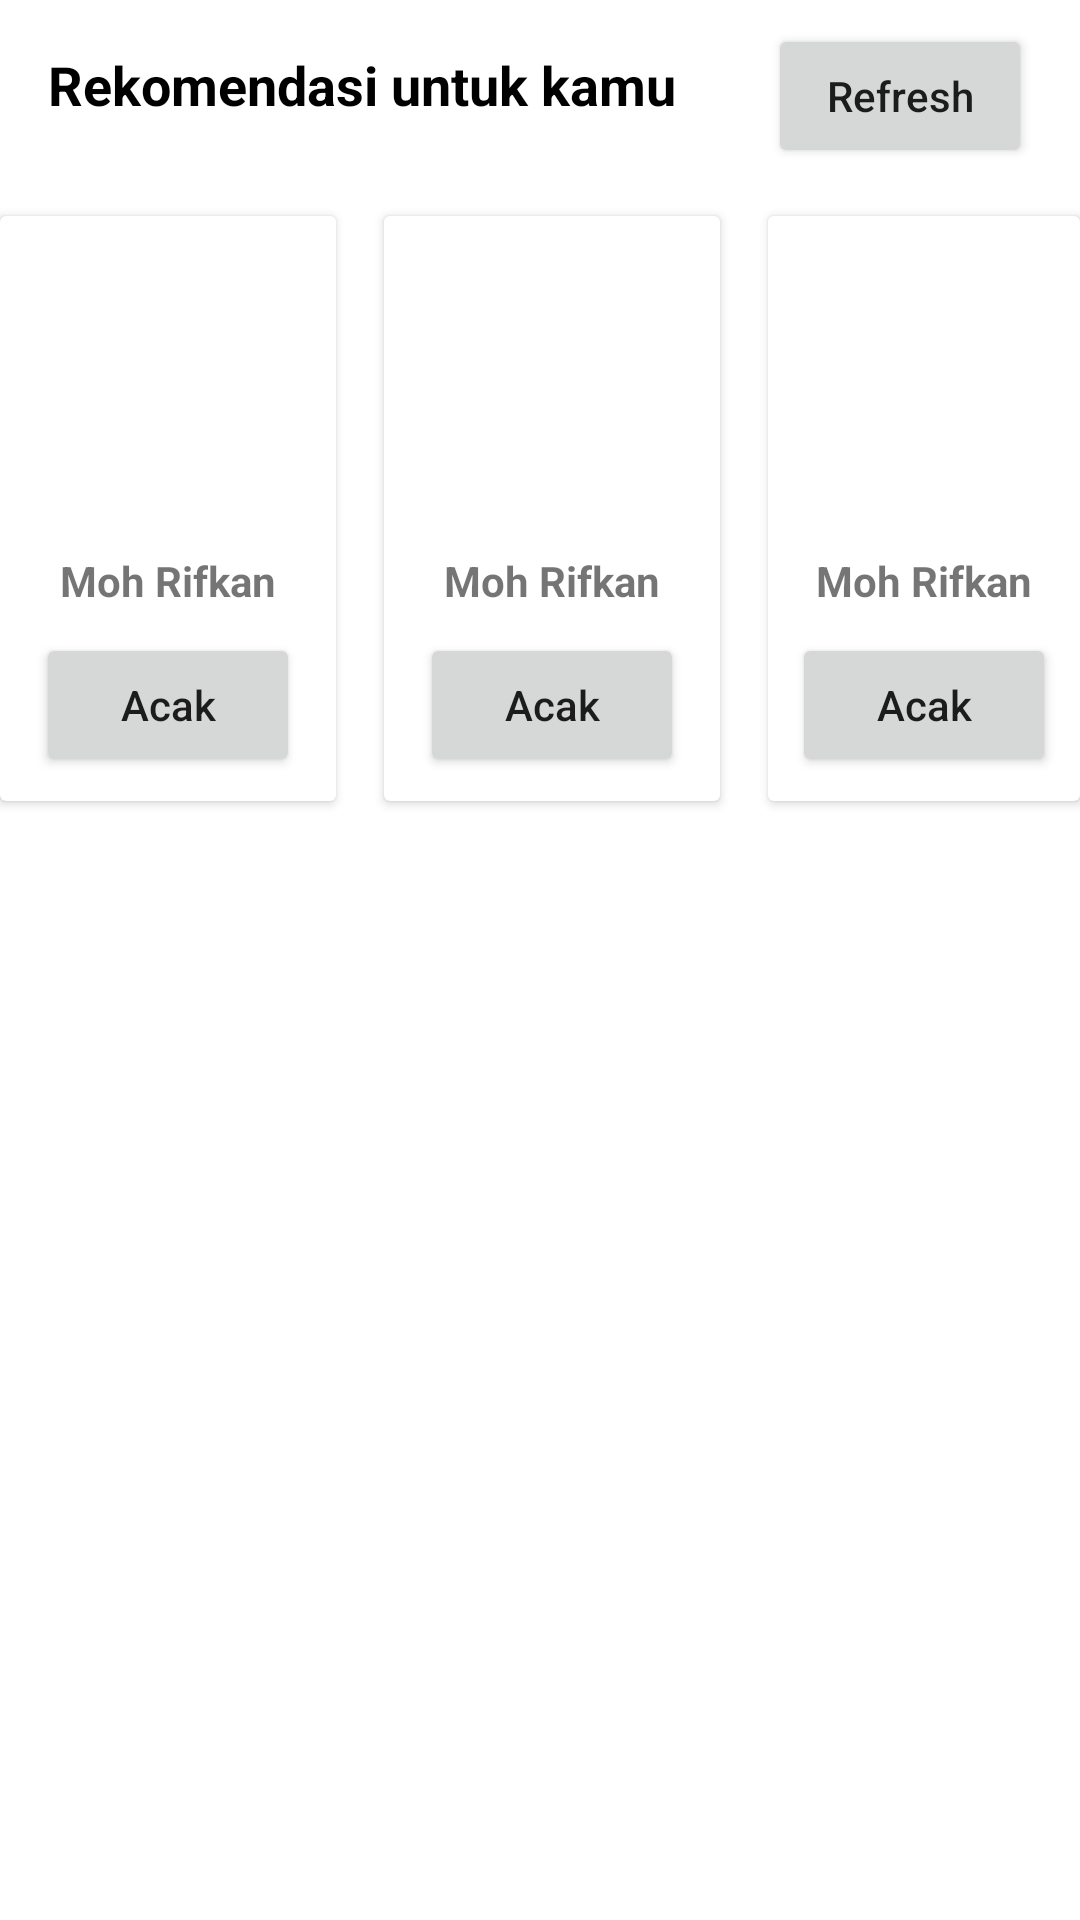

Produce the Android XML layout that renders to this screen, including the resource entries it uses.
<!-- AndroidManifest.xml: application theme Theme.Rxjavagithubuser -->
<!-- res/layout/activity_main.xml -->
<?xml version="1.0" encoding="utf-8"?>
<RelativeLayout
    xmlns:android="http://schemas.android.com/apk/res/android"
    xmlns:tools="http://schemas.android.com/tools"
    android:layout_width="match_parent"
    android:layout_height="match_parent"
    tools:context="com.goggxi.rxjavagithubuser.MainActivity">

    <TextView
        android:layout_width="wrap_content"
        android:layout_height="wrap_content"
        android:text="@string/rekomendasi_untuk_kamu"
        android:layout_alignParentStart="true"
        android:layout_alignParentTop="true"
        android:layout_marginStart="16dp"
        android:layout_marginTop="16dp"
        android:textStyle="bold"
        android:textColor="@color/black"
        android:textSize="18sp"
        />

    <Button
        android:id="@+id/btn_refresh"
        android:layout_width="wrap_content"
        android:layout_height="wrap_content"
        android:text="@string/refresh"
        android:textAllCaps="false"
        android:layout_alignParentTop="true"
        android:layout_alignParentEnd="true"
        android:layout_marginTop="8dp"
        android:layout_marginEnd="16dp"
        tools:ignore="RelativeOverlap" />

   <LinearLayout
       android:layout_below="@id/btn_refresh"
       android:gravity="center_horizontal"
       android:orientation="horizontal"
       android:layout_width="match_parent"
       android:layout_height="wrap_content">

       <include
           android:id="@+id/recommend1"
           layout="@layout/user_item"
           android:layout_marginEnd="8dp"
           android:layout_marginTop="16dp"
           android:layout_marginBottom="16dp"
           android:layout_height="wrap_content"
           android:layout_width="wrap_content"
           />

       <include
           android:id="@+id/recommend2"
           layout="@layout/user_item"
           android:layout_marginStart="8dp"
           android:layout_marginTop="16dp"
           android:layout_marginBottom="16dp"
           android:layout_marginEnd="8dp"
           android:layout_height="wrap_content"
           android:layout_width="wrap_content"
           />

       <include
           android:id="@+id/recommend3"
           layout="@layout/user_item"
           android:layout_marginStart="8dp"
           android:layout_marginTop="16dp"
           android:layout_marginBottom="16dp"
           android:layout_height="wrap_content"
           android:layout_width="wrap_content"
           />

   </LinearLayout>

</RelativeLayout>
<!-- res/layout/user_item.xml (included above) -->
<?xml version="1.0" encoding="utf-8"?>
<androidx.cardview.widget.CardView
    xmlns:android="http://schemas.android.com/apk/res/android"
    xmlns:tools="http://schemas.android.com/tools"
    android:elevation="@dimen/cardview_default_elevation"
    android:layout_width="wrap_content"
    android:layout_height="wrap_content">

    <LinearLayout
        android:orientation="vertical"
        android:gravity="center"
        android:padding="8dp"
        android:layout_width="wrap_content"
        android:layout_height="wrap_content">

        <ImageView
            android:id="@+id/avatar_user"
            android:layout_width="96dp"
            android:layout_height="96dp"
            android:contentDescription="@string/avatar"
            />

        <TextView
            android:id="@+id/tv_username"
            android:layout_width="wrap_content"
            android:layout_height="wrap_content"
            android:layout_marginTop="8dp"
            android:textStyle="bold"
            tools:text="Moh Rifkan"
            />

        <Button
            android:id="@+id/btn_random"
            android:layout_width="wrap_content"
            android:layout_height="wrap_content"
            android:text="@string/random"
            android:layout_marginTop="8dp"
            android:textAllCaps="false"
            />

    </LinearLayout>

</androidx.cardview.widget.CardView>
<!-- resources referenced by this layout -->
<resources>
  <string name="avatar">avatar</string>
  <string name="random">Acak</string>
  <string name="refresh">Refresh</string>
  <string name="rekomendasi_untuk_kamu">Rekomendasi untuk kamu</string>
  <style name="Theme.Rxjavagithubuser" parent="Theme.MaterialComponents.DayNight.DarkActionBar">
          
          <item name="colorPrimary">@color/purple_500</item>
          <item name="colorPrimaryVariant">@color/purple_700</item>
          <item name="colorOnPrimary">@color/white</item>
          
          <item name="colorSecondary">@color/teal_200</item>
          <item name="colorSecondaryVariant">@color/teal_700</item>
          <item name="colorOnSecondary">@color/black</item>
          
          <item name="android:statusBarColor" tools:targetApi="l">?attr/colorPrimaryVariant</item>
          
      </style>
  <!-- not gathered from this repository: default colours our renderer supplied (Android Studio template values) -->
  <color name="purple_500">#FF6200EE</color>
  <color name="purple_700">#FF3700B3</color>
  <color name="teal_200">#FF03DAC5</color>
  <color name="teal_700">#FF018786</color>
  <color name="black">#FF000000</color>
  <color name="white">#FFFFFFFF</color>
</resources>
